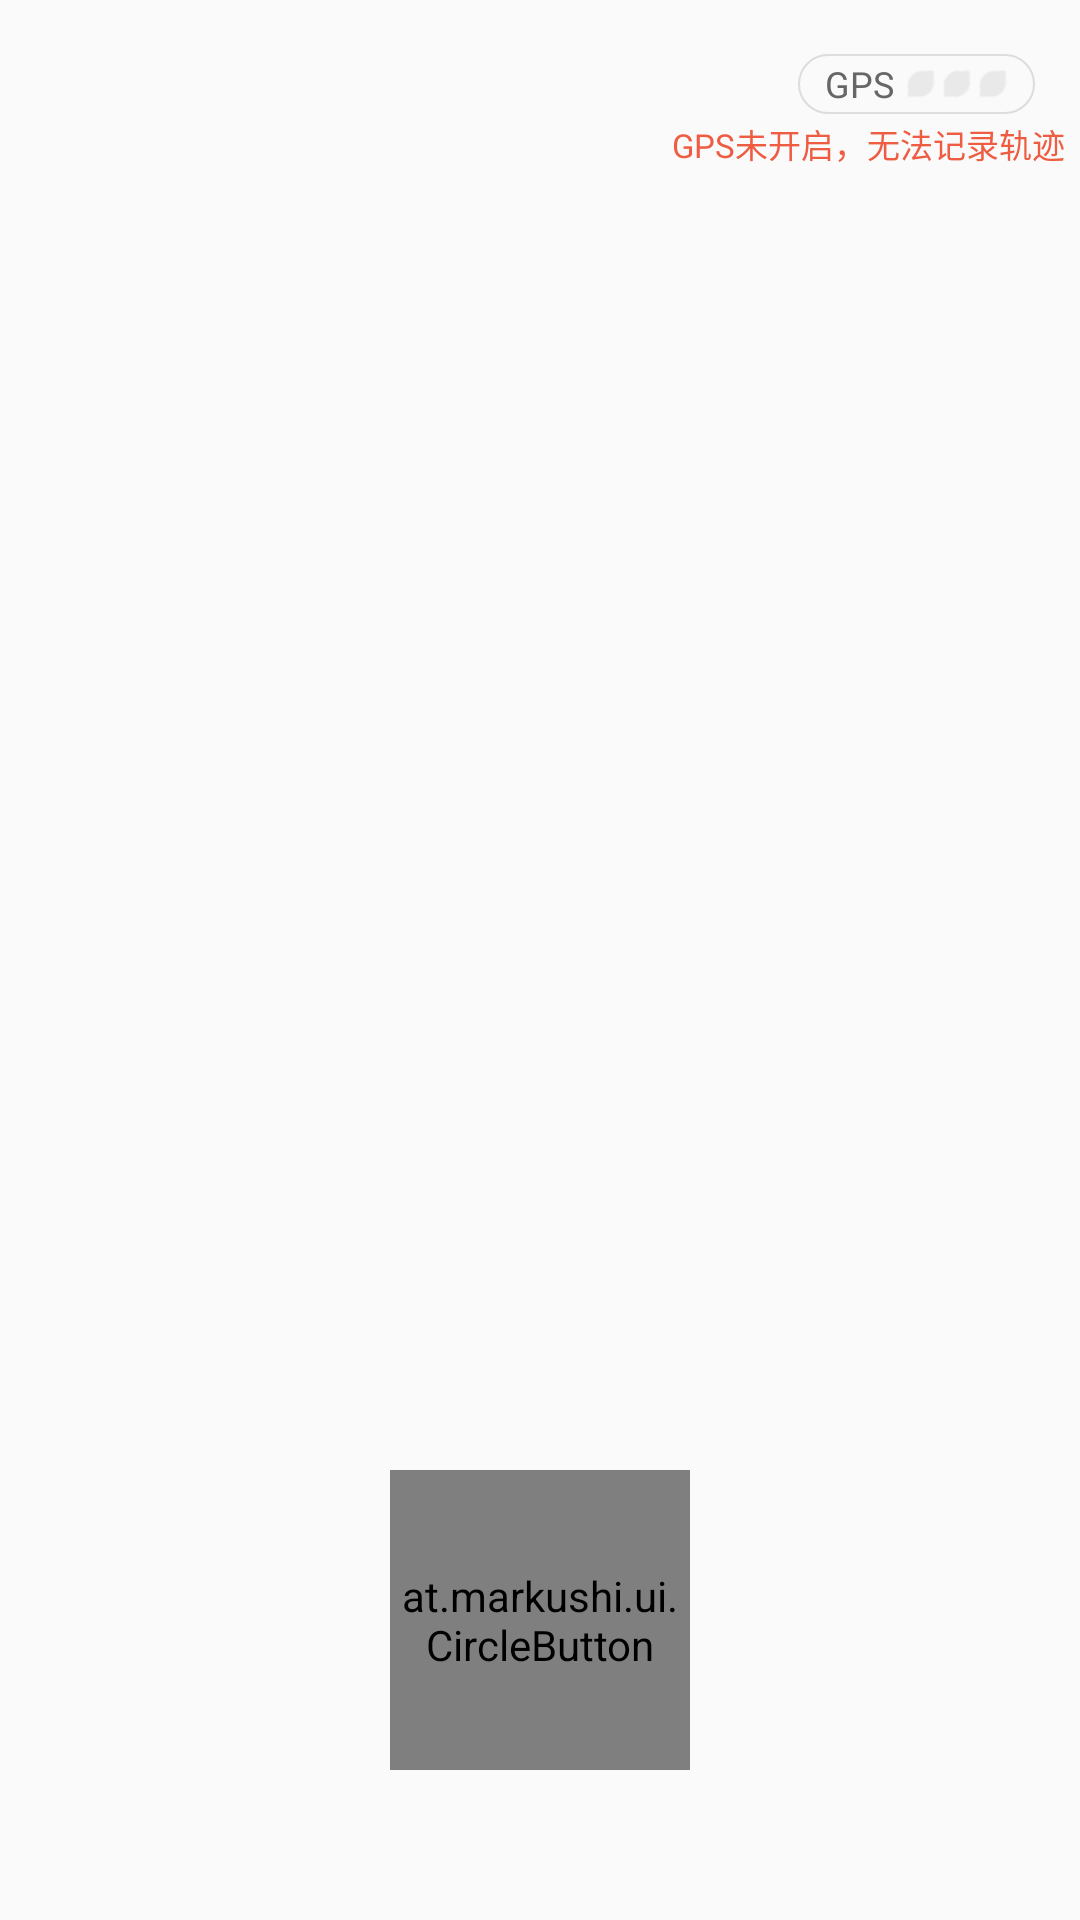

Layout XML and referenced resources for this Android screen:
<!-- AndroidManifest.xml: application theme AppTheme -->
<!-- res/layout/run_frag.xml -->
<?xml version="1.0" encoding="utf-8"?>
<FrameLayout xmlns:android="http://schemas.android.com/apk/res/android"
    xmlns:app="http://schemas.android.com/apk/res-auto"
    android:layout_width="match_parent"
    android:layout_height="match_parent">

    <ImageView
        android:id="@+id/bg_run_frag"
        android:layout_width="match_parent"
        android:layout_height="match_parent" />

    <RelativeLayout
        android:id="@+id/run_frag_relative"
        android:layout_width="match_parent"
        android:layout_height="match_parent">

        <RelativeLayout
            android:layout_width="match_parent"
            android:layout_height="?actionBarSize">

            <LinearLayout
                android:layout_alignParentRight="true"
                android:paddingLeft="9dp"
                android:paddingRight="9dp"
                android:layout_centerVertical="true"
                android:layout_marginRight="15dp"
                android:background="@drawable/shape_gps_bg"
                android:orientation="horizontal"
                android:layout_width="wrap_content"
                android:layout_height="20dp">

                <TextView
                    android:textSize="12sp"
                    android:text="@string/gps"
                    android:layout_gravity="center"
                    android:textColor="@color/gps_text"
                    android:layout_width="wrap_content"
                    android:layout_height="wrap_content" />
                <ImageView
                    android:layout_gravity="center_vertical"
                    android:id="@+id/gps_iv"
                    android:layout_marginLeft="4dp"
                    android:scaleType="centerInside"
                    android:src="@drawable/gps_0"
                    android:layout_width="wrap_content"
                    android:layout_height="wrap_content" />

            </LinearLayout>

            <TextView
                android:id="@+id/gps_prompt_tv"
                android:textColor="@color/gps_prompt"
                android:layout_marginRight="5dp"
                android:text="@string/gps_def_prompt"
                android:textSize="11sp"
                android:layout_alignParentBottom="true"
                android:layout_alignParentEnd="true"
                android:layout_width="wrap_content"
                android:layout_height="wrap_content" />

        </RelativeLayout>

        <at.markushi.ui.CircleButton
            android:id="@+id/circle_btn"
            app:cb_color="#aa00BFFF"
            android:layout_marginBottom="50dp"
            app:cb_pressedRingWidth="10dip"
            android:layout_centerHorizontal="true"
            android:layout_alignParentBottom="true"
            android:layout_width="100dp"
            android:layout_height="100dp" />
    </RelativeLayout>

</FrameLayout>
<!-- resources referenced by this layout -->
<resources>
  <color name="gps_prompt">#EE5C42</color>
  <color name="gps_text">#666666</color>
  <!-- drawable gps_0: png bitmap (drawable-xhdpi, 1108 bytes) -->
  <!-- drawable shape_gps_bg (drawable) -->
  <?xml version="1.0" encoding="utf-8"?>
  <shape xmlns:android="http://schemas.android.com/apk/res/android">
  
  
      <corners android:radius="13dp"/>
      <stroke android:width="0.5dp" android:color="@color/gps_bg"/>
      <solid android:color="#0fffffff"/>
  
  </shape>
  <string name="gps">GPS</string>
  <string name="gps_def_prompt">GPS未开启，无法记录轨迹</string>
  <style name="AppTheme" parent="Theme.AppCompat.Light.NoActionBar">
          
          <item name="colorPrimary">@color/colorPrimary</item>
          <item name="colorPrimaryDark">@color/colorPrimaryDark</item>
          <item name="colorAccent">@color/colorAccent</item>
  
  
      </style>
  <color name="gps_bg">#40858585</color>
  <color name="colorPrimary">#00BFFF</color>
  <color name="colorPrimaryDark">#00BFFF</color>
  <color name="colorAccent">#FF4081</color>
</resources>
